Run: headless pygame with SDL's dummy video driver; simulated clock (each Clock.tick advances the game by its frame time, no real sleeping); random seed 0; keys injected as events and as key.get_pressed() state; no mouse input.
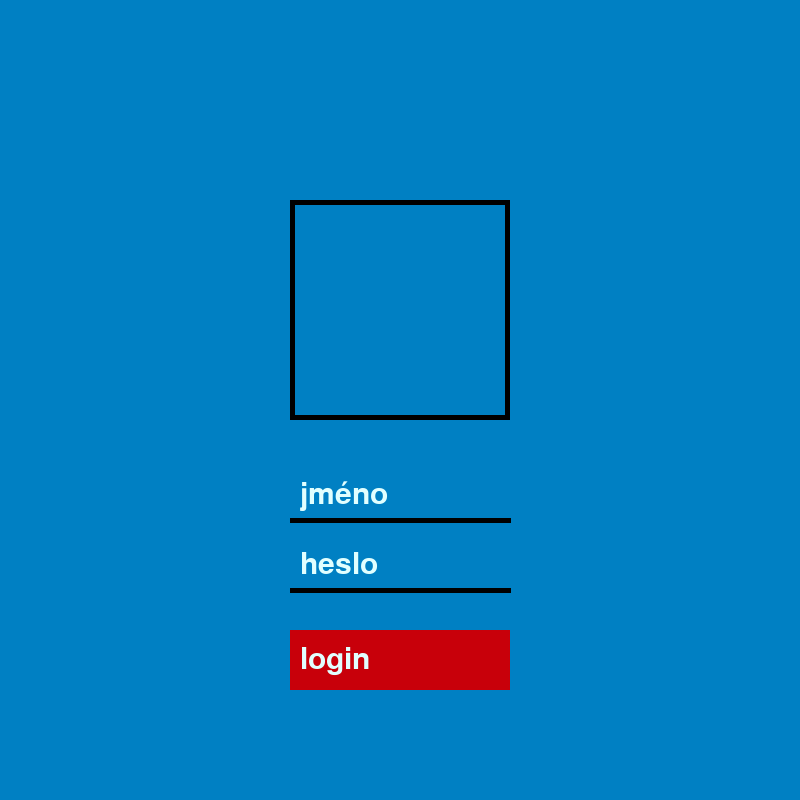
Frame 1 of 4 · flips 1–60 · no input
Frame 2 of 4 · flips 61–180 · tapped SPACE, RETURN · held RIGHT (→), D · screen unchanged from frame 1, image omitted
Frame 3 of 4 · flips 181–300 · held DOWN (↓), S · screen unchanged from frame 2, image omitted
Frame 4 of 4 · flips 301–420 · held LEFT (←), A, UP (↑), W · screen unchanged from frame 3, image omitted

The pygame program that drew these frames:

import pygame, sys
pygame.init()

#nastaveni okna
rozliseni = [800, 800]
pygame.display.set_caption("EPLauncher")
window = pygame.display.set_mode(rozliseni)
clock = pygame.time.Clock()


#barvy
red = (255, 0, 0)
loginButton = (200, 0, 10)
background = (0, 128, 195)
black = (0, 0, 0)
white = (225, 255, 255)


#texty
font = pygame.font.Font(None, 45)
jmeno = "jméno"
jmenoSurface = font.render(jmeno, True, white)
heslo = "heslo"
hesloSurface = font.render(heslo, True, white)
loginText = "login"
loginTextSurface = font.render(loginText, True, white)

while True:
    for udalost in pygame.event.get():
        if udalost.type == pygame.QUIT:
            pygame.quit()
            sys.exit()

    window.fill(background)
    #vykreslí rámeček profilovky
    profilovka = pygame.draw.rect(window, black, (rozliseni[0]/2 - 110, rozliseni[1]/2 - 200, 220, 220), 5)
    #lajny pro jméno a heslo
    pygame.draw.line(window, black, (rozliseni[0]/2 - 110, 520), (rozliseni[0]/2 + 110, 520), 5)
    pygame.draw.line(window, black, (rozliseni[0] / 2 - 110, 590), (rozliseni[0] / 2 + 110, 590), 5)
    #vykreslí přihlašovací tlačítko
    pygame.draw.rect(window, loginButton, (rozliseni[0] / 2 - 110, 630, 220, 60))
    #vykreslí text
    window.blit(jmenoSurface, (rozliseni[0]/2 - 100, 480))
    window.blit(hesloSurface, (rozliseni[0]/2 - 100, 550))
    window.blit(loginTextSurface, (rozliseni[0] / 2 - 100, 645))


    pygame.display.update()
    clock.tick(60)
